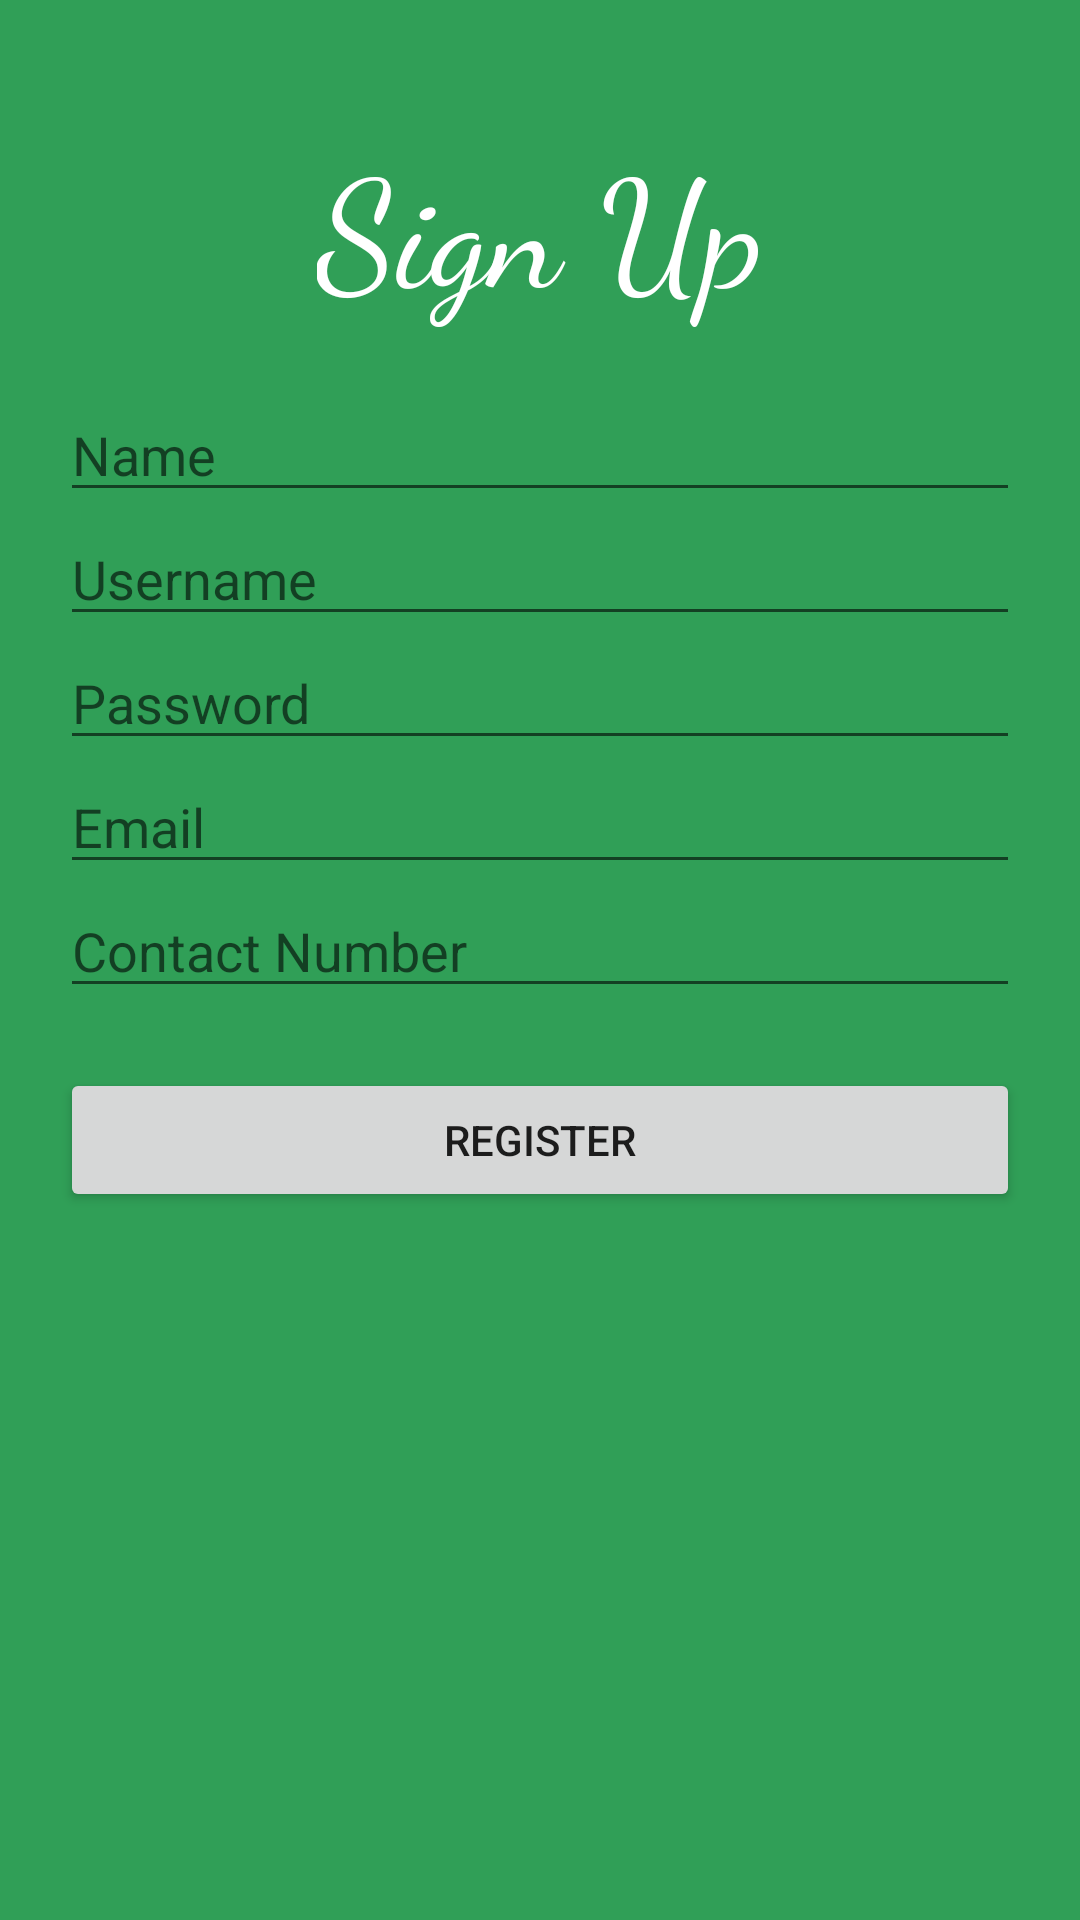

Android layout source for this screen:
<!-- AndroidManifest.xml: application theme AppTheme -->
<!-- res/layout/activity_signup.xml -->
<?xml version="1.0" encoding="utf-8"?>
<LinearLayout xmlns:android="http://schemas.android.com/apk/res/android"
    xmlns:app="http://schemas.android.com/apk/res-auto"
    xmlns:tools="http://schemas.android.com/tools"
    android:layout_width="match_parent"
    android:layout_height="match_parent"
    tools:context="com.example.user.shoe_app.signup"
    android:background="@color/colorPrimaryDark"
    android:orientation="vertical">
    <TextView
        android:layout_width="wrap_content"
        android:layout_height="wrap_content"
        android:text="Sign Up"
        android:textSize="50dp"
        android:layout_gravity="center"
        android:paddingTop="40sp"
        android:fontFamily="cursive"
        android:textColor="#FFFFFF"
        />

    <EditText
        android:layout_width="match_parent"
        android:layout_height="wrap_content"
        android:hint="Name"
        android:layout_marginTop="20sp"
        android:layout_marginLeft="20sp"
        android:layout_marginRight="20sp"
        />


    <EditText
        android:layout_width="match_parent"
        android:layout_height="wrap_content"
        android:hint="Username"
        android:layout_marginLeft="20sp"
        android:layout_marginRight="20sp"
        />
    <EditText
        android:layout_width="match_parent"
        android:layout_height="wrap_content"
        android:hint="Password"
        android:layout_marginLeft="20sp"
        android:layout_marginRight="20sp"/>

    <EditText
        android:layout_width="match_parent"
        android:layout_height="wrap_content"
        android:hint="Email"
        android:layout_marginLeft="20sp"
        android:layout_marginRight="20sp"/>

    <EditText
        android:layout_width="match_parent"
        android:layout_height="wrap_content"
        android:hint="Contact Number"
        android:layout_marginLeft="20sp"
        android:layout_marginRight="20sp"/>

    <Button
        android:layout_width="match_parent"
        android:layout_height="wrap_content"
        android:text="Register"
        android:layout_marginTop="20sp"
        android:layout_margin="20sp"
        />


</LinearLayout>
<!-- resources referenced by this layout -->
<resources>
  <color name="colorPrimaryDark">#309f57</color>
  <style name="AppTheme" parent="Theme.AppCompat.Light.DarkActionBar">
          
          <item name="colorPrimary">@color/colorPrimary</item>
          <item name="colorPrimaryDark">@color/colorPrimaryDark</item>
          <item name="colorAccent">@color/colorAccent</item>
      </style>
  <color name="colorPrimary">#3fb54f</color>
  <color name="colorAccent">#FF4081</color>
</resources>
